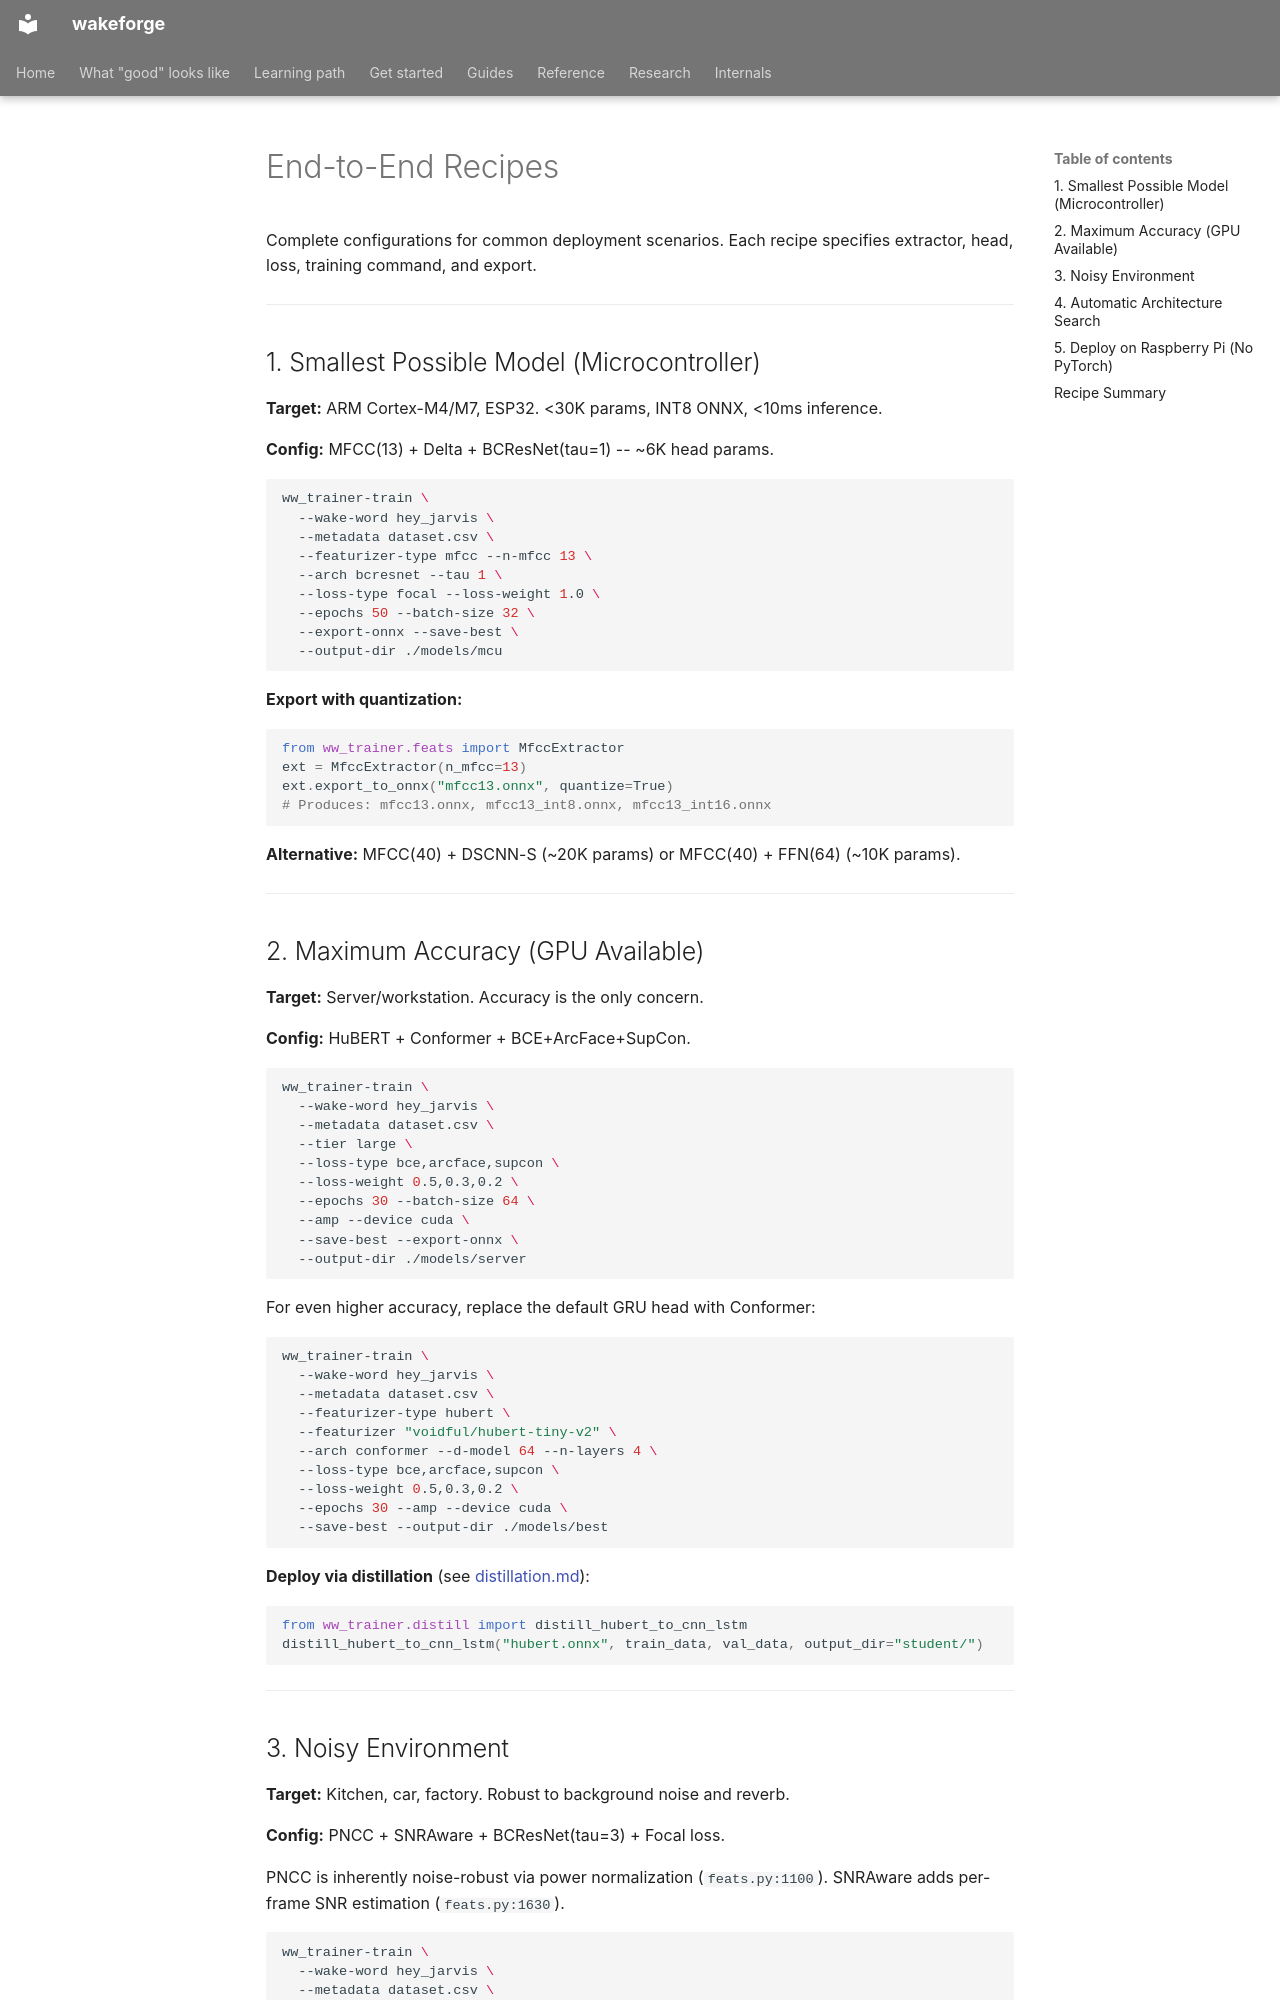

repository: TigreGotico/wakeforge · page: recipes/index.html · generator: mkdocs

# End-to-End Recipes

Complete configurations for common deployment scenarios. Each recipe specifies extractor, head, loss, training command, and export.

---

## 1. Smallest Possible Model (Microcontroller)

**Target:** ARM Cortex-M4/M7, ESP32. <30K params, INT8 ONNX, <10ms inference.

**Config:** MFCC(13) + Delta + BCResNet(tau=1) -- ~6K head params.

```bash
ww_trainer-train \
  --wake-word hey_jarvis \
  --metadata dataset.csv \
  --featurizer-type mfcc --n-mfcc 13 \
  --arch bcresnet --tau 1 \
  --loss-type focal --loss-weight 1.0 \
  --epochs 50 --batch-size 32 \
  --export-onnx --save-best \
  --output-dir ./models/mcu
```

**Export with quantization:**
```python
from ww_trainer.feats import MfccExtractor
ext = MfccExtractor(n_mfcc=13)
ext.export_to_onnx("mfcc13.onnx", quantize=True)
# Produces: mfcc13.onnx, mfcc13_int8.onnx, mfcc13_int16.onnx
```

**Alternative:** MFCC(40) + DSCNN-S (~20K params) or MFCC(40) + FFN(64) (~10K params).

---

## 2. Maximum Accuracy (GPU Available)

**Target:** Server/workstation. Accuracy is the only concern.

**Config:** HuBERT + Conformer + BCE+ArcFace+SupCon.

```bash
ww_trainer-train \
  --wake-word hey_jarvis \
  --metadata dataset.csv \
  --tier large \
  --loss-type bce,arcface,supcon \
  --loss-weight 0.5,0.3,0.2 \
  --epochs 30 --batch-size 64 \
  --amp --device cuda \
  --save-best --export-onnx \
  --output-dir ./models/server
```

For even higher accuracy, replace the default GRU head with Conformer:

```bash
ww_trainer-train \
  --wake-word hey_jarvis \
  --metadata dataset.csv \
  --featurizer-type hubert \
  --featurizer "voidful/hubert-tiny-v2" \
  --arch conformer --d-model 64 --n-layers 4 \
  --loss-type bce,arcface,supcon \
  --loss-weight 0.5,0.3,0.2 \
  --epochs 30 --amp --device cuda \
  --save-best --output-dir ./models/best
```

**Deploy via distillation** (see [distillation.md](distillation.md)):
```python
from ww_trainer.distill import distill_hubert_to_cnn_lstm
distill_hubert_to_cnn_lstm("hubert.onnx", train_data, val_data, output_dir="student/")
```

---
